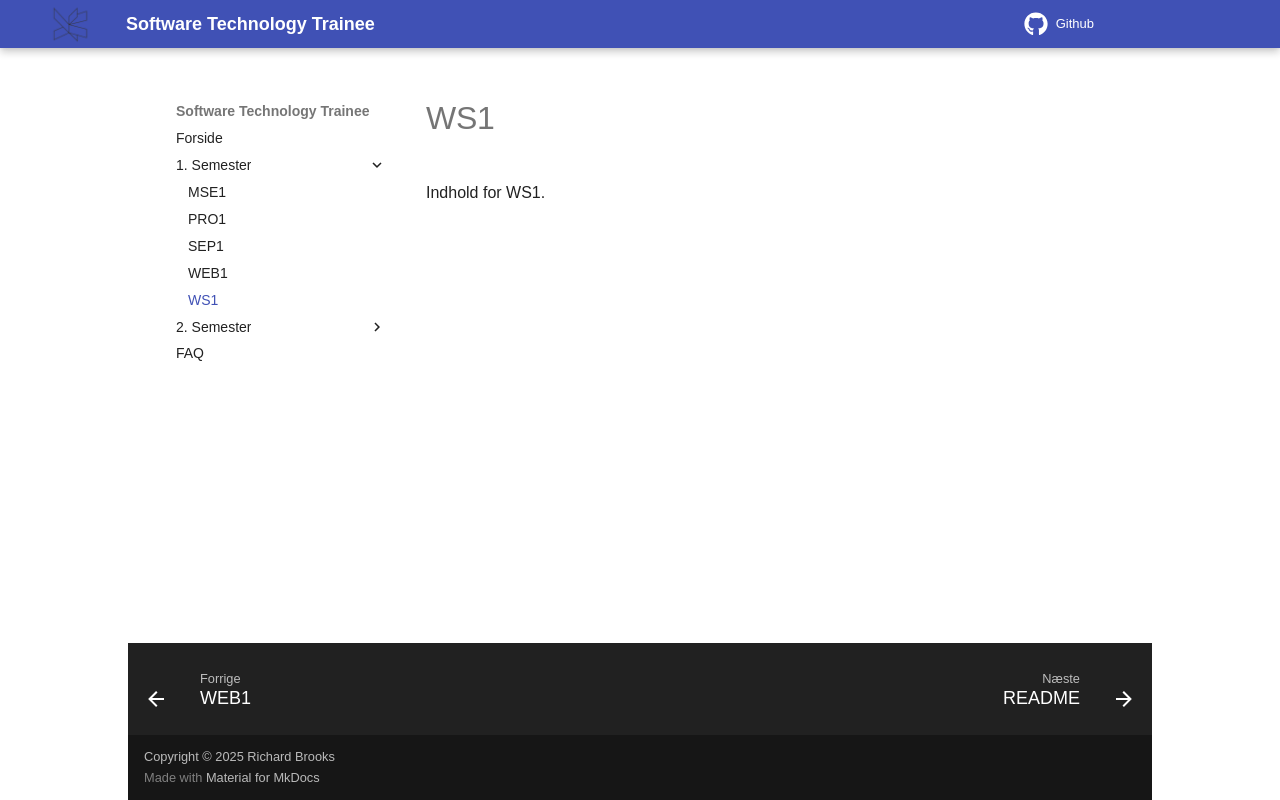

repository: RBrooksDK/trainee_25 · page: 01_Semester/WS1/index.html · generator: mkdocs

# WS1

Indhold for WS1.
